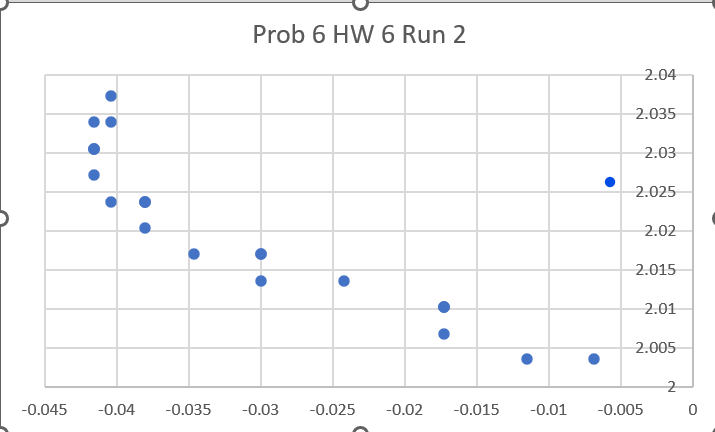

Values plotted in this chart, from the file beside it:
time, x, y, yaw, vel_x, yaw_vel, evader_x, evader_y, evader_yaw
3.36E-05, , , , , , , , 
1.243, , , , 0, 0, 2, 2, 4.15E-06
1.275, 6.06E-05, -4.51E-06, 4.09E-06, 0, 0, 2, 2, 4.15E-06
1.311, 6.06E-05, -4.51E-06, 4.08E-06, 0, 0, 2, 2, 4.15E-06
1.365, 6.07E-05, -4.51E-06, 4.09E-06, 0, 0, 2, 2, 4.14E-06
1.365, 6.07E-05, -4.51E-06, 4.10E-06, nan, nan, 2, 2, 4.14E-06
1.4, 6.07E-05, -4.51E-06, 4.10E-06, nan, nan, 2, 2, 4.13E-06
1.431, 6.07E-05, -4.51E-06, 4.12E-06, nan, nan, 2, 2, 4.13E-06
1.464, 6.07E-05, -4.51E-06, 4.14E-06, nan, nan, 2, 2, 4.14E-06
1.465, 6.07E-05, -4.51E-06, 4.15E-06, nan, nan, 2, 2, 4.14E-06
1.496, 6.07E-05, -4.51E-06, 4.15E-06, nan, nan, 2, 2, 4.15E-06
1.534, 6.07E-05, -4.51E-06, 4.15E-06, nan, nan, 2, 2, 4.15E-06
1.564, 6.07E-05, -4.51E-06, 4.15E-06, nan, nan, 2, 2, 4.16E-06
1.598, 6.07E-05, -4.51E-06, 4.16E-06, nan, nan, 2, 2, 4.18E-06
1.599, 6.07E-05, -4.51E-06, 4.14E-06, nan, nan, 2, 2, 4.18E-06
1.634, -0.001089, -4.51E-06, 6.09E-06, nan, nan, 2, 2, 4.19E-06
1.635, -0.001089, -4.51E-06, 6.09E-06, nan, nan, 2, 2, 4.19E-06
1.644, -0.001089, -4.51E-06, 6.09E-06, nan, nan, 2, 2, 4.19E-06
1.667, -0.003399, -4.52E-06, 9.07E-06, nan, nan, 2, 2, 4.19E-06
1.701, -0.006863, -4.53E-06, 1.11E-05, nan, nan, 2.001, 2, 2.17E-06
1.702, -0.006863, -4.53E-06, 1.11E-05, nan, nan, 2.004, 2, -1.45E-06
1.703, -0.006863, -4.53E-06, 1.11E-05, nan, nan, 2.004, 2, -1.45E-06
1.71, -0.006863, -4.53E-06, 1.11E-05, 0.23, nan, 2.004, 2, -1.45E-06
1.735, -0.01149, -4.54E-06, 1.07E-05, 0.23, nan, 2.004, 2, -1.45E-06
1.769, -0.01727, -4.55E-06, 8.73E-06, 0.23, nan, 2.007, 2, 0.0004213
1.769, -0.01727, -4.55E-06, 8.73E-06, 0.23, nan, 2.01, 2, 0.002577
1.77, -0.01727, -4.55E-06, 8.73E-06, 0.23, nan, 2.01, 2, 0.002577
1.776, -0.01727, -4.55E-06, 8.73E-06, 0.23, -0.0003959, 2.01, 2, 0.002577
1.804, -0.0242, -4.55E-06, 7.19E-06, 0.23, -0.0003959, 2.014, 2, 0.006925
1.836, -0.02998, -4.53E-06, 4.44E-06, 0.23, -0.0003959, 2.014, 2, 0.006925
1.844, -0.02998, -4.53E-06, 4.44E-06, 0.23, -0.0007282, 2.017, 2, 0.01223
1.844, -0.02998, -4.53E-06, 4.44E-06, 0.23, -0.0007282, 2.017, 2, 0.01223
1.87, -0.03461, -4.51E-06, 2.61E-06, 0.23, -0.0007282, 2.017, 2, 0.01223
1.905, -0.03807, -4.49E-06, 2.99E-06, 0.23, -0.0007282, 2.02, 2, 0.0168
1.906, -0.03807, -4.49E-06, 2.99E-06, 0.23, -0.0007282, 2.024, 2, 0.01992
1.906, -0.03807, -4.49E-06, 2.99E-06, 0.23, -0.0007282, 2.024, 2, 0.01992
1.909, -0.03807, -4.49E-06, 2.99E-06, 0.23, -0.0002464, 2.024, 2, 0.01992
1.939, -0.04039, -4.48E-06, 5.45E-06, 0.23, -0.0002464, 2.024, 2, 0.01992
1.974, -0.04156, -4.46E-06, 7.59E-06, 0.23, -0.0002464, 2.027, 2, 0.02213
1.975, -0.04156, -4.46E-06, 7.59E-06, 0.23, -0.0002464, 2.031, 2, 0.02456
1.976, -0.04156, -4.46E-06, 7.59E-06, 0.23, -0.0002464, 2.031, 2, 0.02456
1.977, -0.04156, -4.46E-06, 7.59E-06, 0.23, 0.0007815, 2.031, 2, 0.02456
2.007, -0.04157, -4.47E-06, 6.14E-06, 0.23, 0.0007815, 2.034, 2, 0.02789
2.041, -0.04042, -4.49E-06, 1.11E-06, 0.23, 0.0007815, 2.034, 2, 0.02789
2.043, -0.04042, -4.49E-06, 1.11E-06, 0.03427, -0.001101, 2.037, 2, 0.03197
2.044, -0.04042, -4.49E-06, 1.11E-06, 0.03427, -0.001101, 2.037, 2, 0.03197
2.074, -0.03812, -4.52E-06, -4.37E-06, 0.03427, -0.001101, 2.037, 2, 0.03197
2.109, -0.03696, -4.55E-06, -1.08E-05, 0.03427, -0.001101, 2.041, 2.001, 0.0361
2.109, -0.03696, -4.55E-06, -1.08E-05, 0.03427, -0.001101, 2.044, 2.001, 0.03971
2.11, -0.03696, -4.55E-06, -1.08E-05, 0.03427, -0.001101, 2.044, 2.001, 0.03971
2.11, -0.03696, -4.55E-06, -1.08E-05, 0.23, -2.84, 2.044, 2.001, 0.03971
2.142, -0.0358, -4.65E-06, -3.96E-05, 0.23, -2.84, 2.044, 2.001, 0.03971
2.176, -0.0358, -4.65E-06, -3.96E-05, 0.03531, -0.004882, 2.048, 2.001, 0.04276
2.177, -0.0358, -4.65E-06, -3.96E-05, 0.03531, -0.004882, 2.051, 2.001, 0.04564
2.179, -0.0358, -4.65E-06, -3.96E-05, 0.03531, -0.004882, 2.051, 2.001, 0.04564
2.18, -0.03458, -7.96E-06, -0.00289, 0.03531, -0.004882, 2.051, 2.001, 0.04564
2.211, -0.03337, -1.78E-05, -0.01289, 0.03531, -0.004882, 2.054, 2.001, 0.0488
2.243, -0.03337, -1.78E-05, -0.01289, 0.05884, -2.185, 2.054, 2.001, 0.0488
2.245, -0.03217, -3.73E-05, -0.02244, 0.05884, -2.185, 2.054, 2.001, 0.0488
2.279, -0.03095, -6.78E-05, -0.02771, 0.05884, -2.185, 2.058, 2.001, 0.05236
... 6,761 more rows
